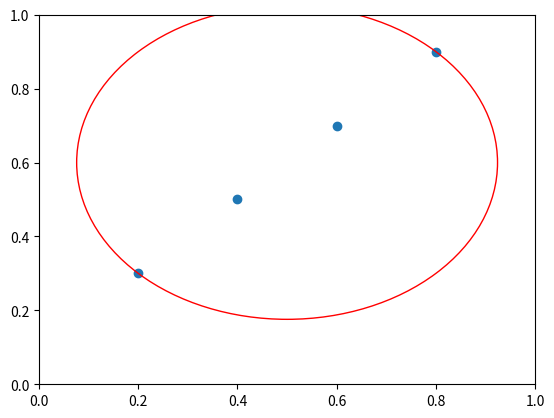

This chart was generated by the following Python code:
import matplotlib.pyplot as plt
import numpy as np

def draw_circle(center, radius):
    circle = plt.Circle(center, radius, fill=False, color='r')
    plt.gca().add_patch(circle)

def draw_points(points):
    plt.scatter(*zip(*points), marker='o')
    plt.xlim(0, 1)
    plt.ylim(0, 1)

def compute_circle(points):
    # Kümenin ağırlık merkezi
    center = np.mean(points, axis=0)

    # En uzak noktanın çapı (yarıçap)
    radius = max(np.linalg.norm(np.array(center) - np.array(point)) for point in points)

    return center, radius

# Kümenin noktaları
points = [(0.2, 0.3), (0.4, 0.5), (0.6, 0.7), (0.8, 0.9)]

# Çemberi çizme
draw_points(points)

center, radius = compute_circle(points)
draw_circle(center, radius)

plt.show()
